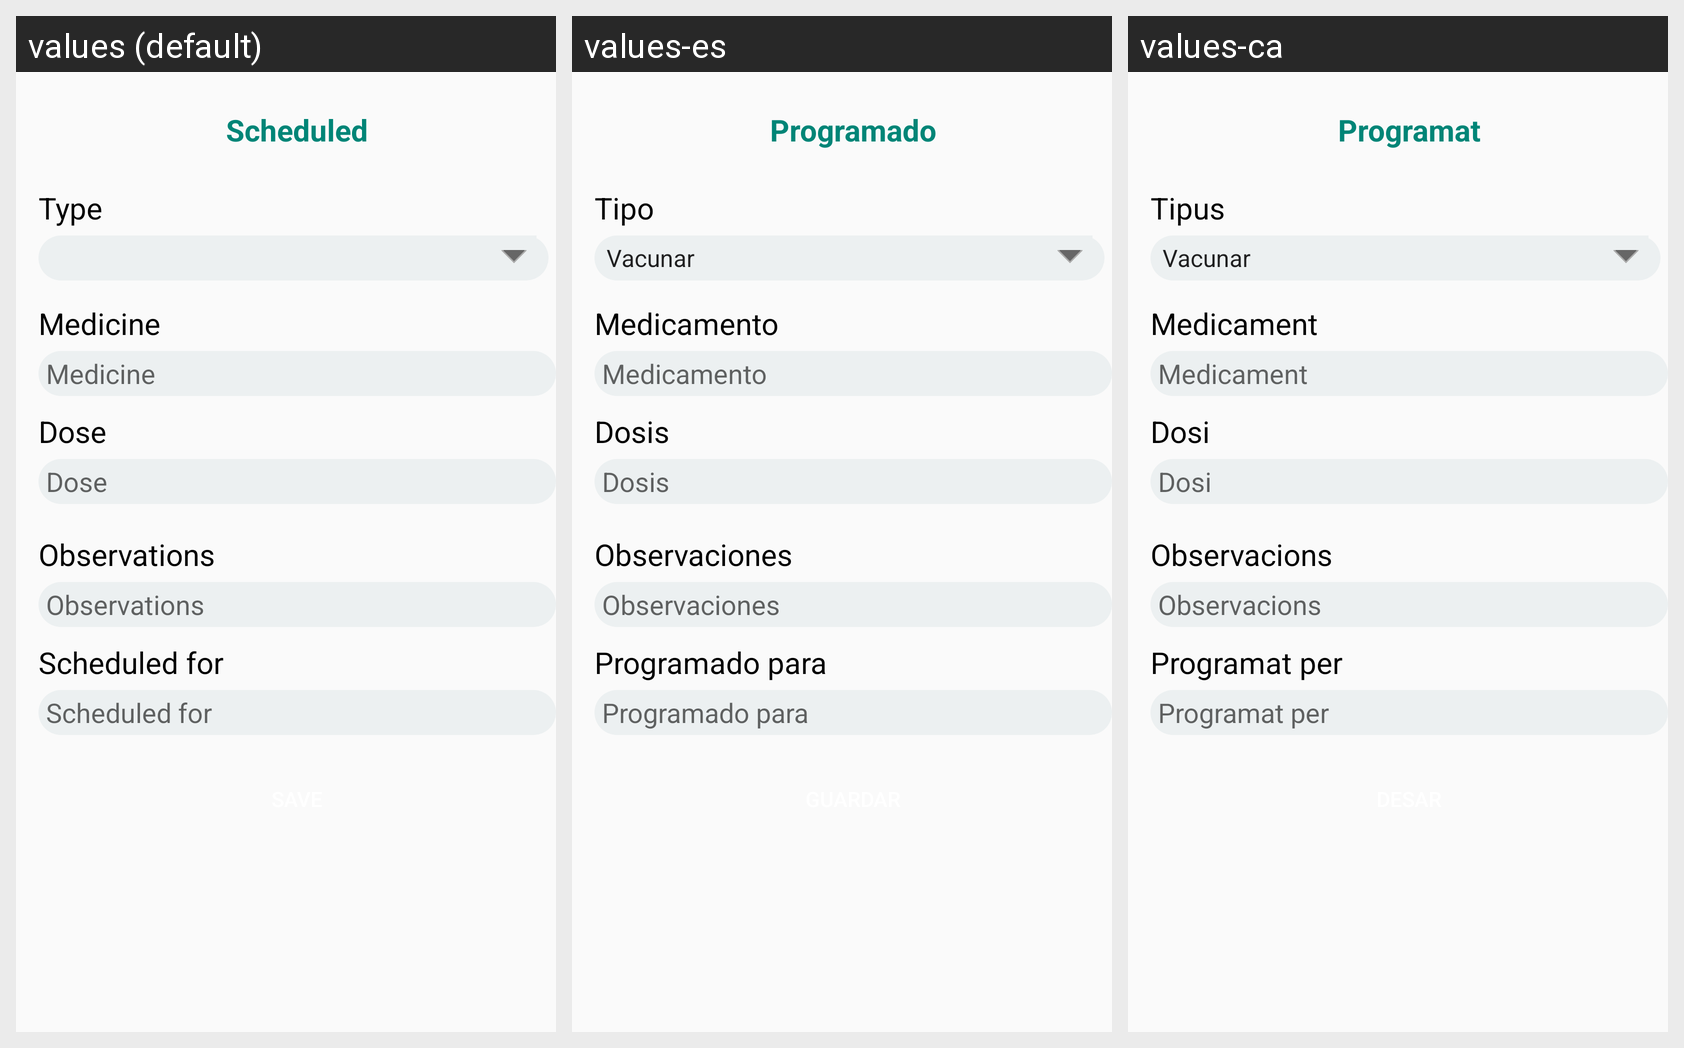

The Android screen above is rendered under several locales of the same app. Produce the string resources it draws, with the default and per-locale values.
Android screen res/layout/fragment_scheduled_incidence.xml rendered under 3 locales, left to right: values (default), values-es, values-ca. Device: Nexus 5 (rendered at 1080×1920; each locale shown at half size, 540×960, under a caption strip naming it); theme AppTheme.
Strings drawn on this screen, with the default value and each locale's value (text and hints the layout hard-codes, and strings that could not be matched under every locale, appear in the picture but are not listed):

scheduled
  values: Scheduled
  values-es: Programado
  values-ca: Programat

type
  values: Type
  values-es: Tipo
  values-ca: Tipus

medicine
  values: Medicine
  values-es: Medicamento
  values-ca: Medicament

dose
  values: Dose
  values-es: Dosis
  values-ca: Dosi

observations
  values: Observations
  values-es: Observaciones
  values-ca: Observacions

scheduled_for
  values: Scheduled for
  values-es: Programado para
  values-ca: Programat per
